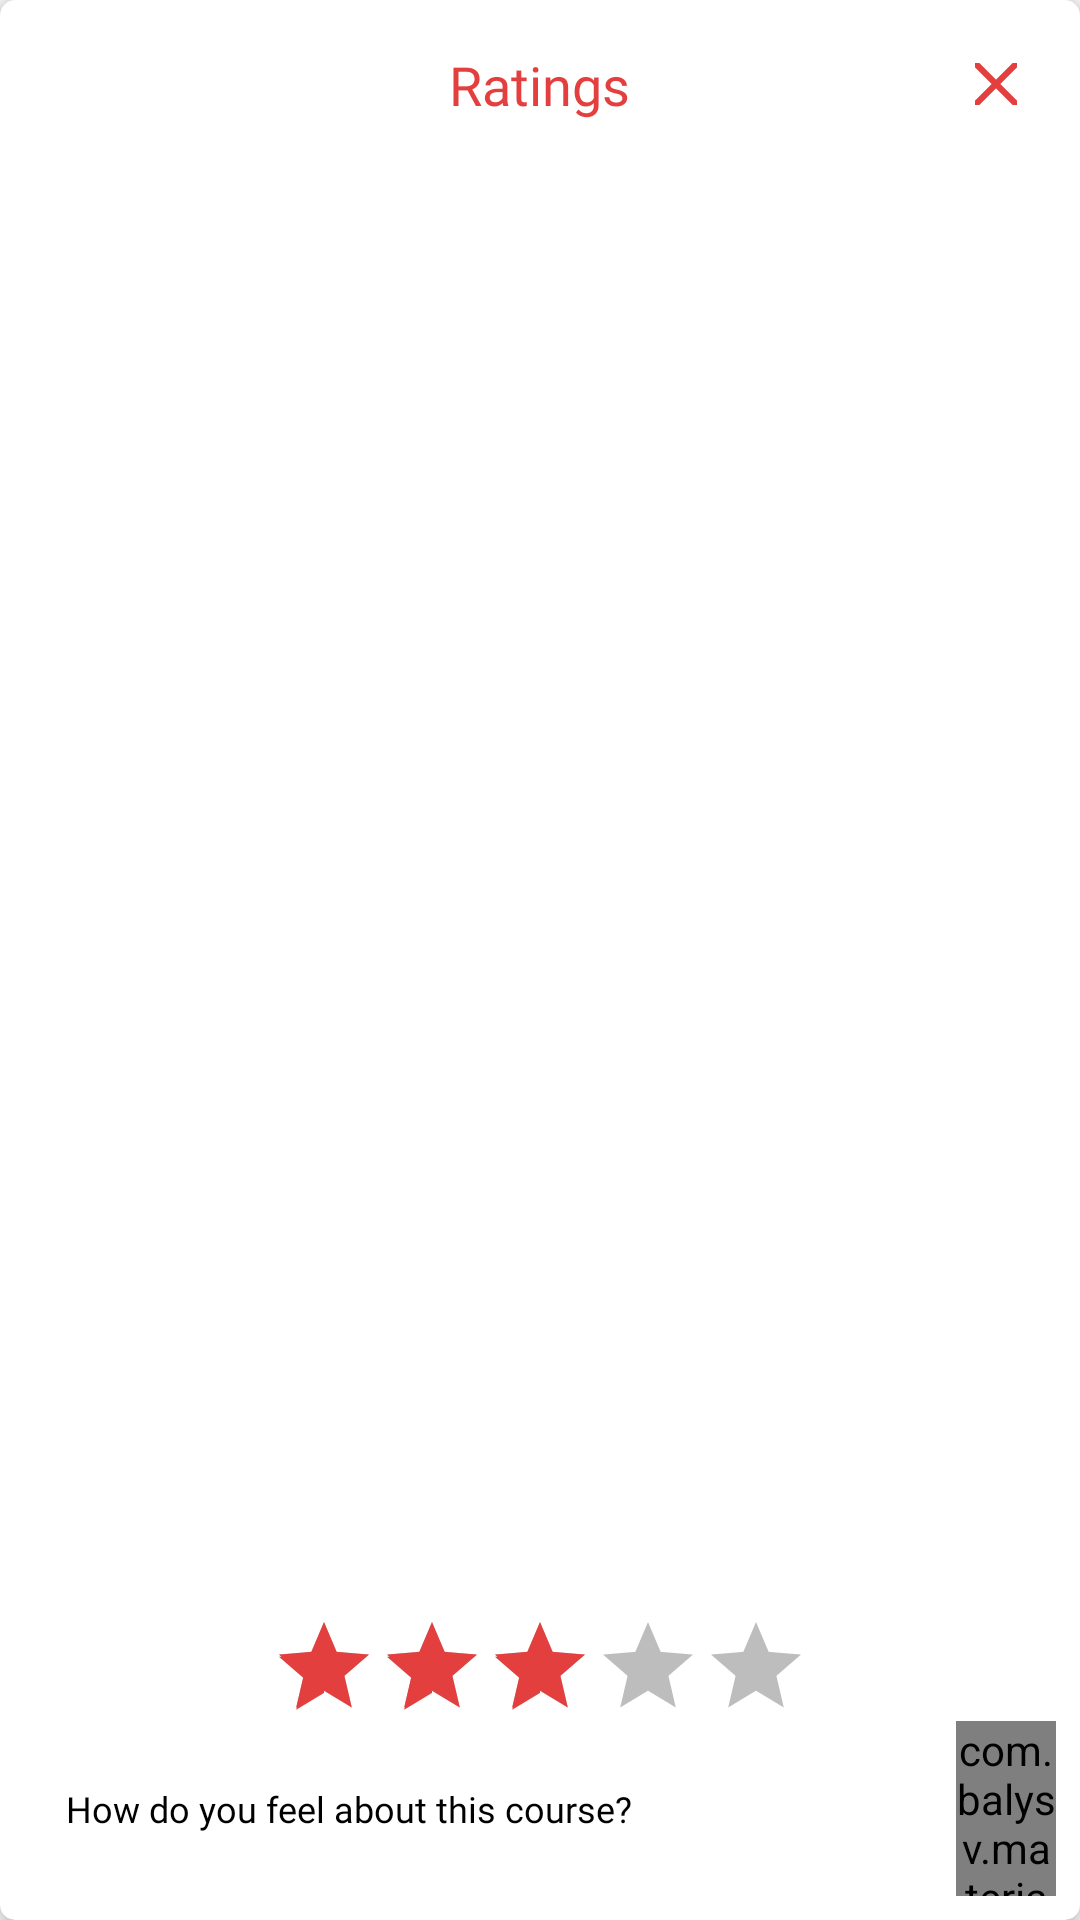

Reconstruct the res/layout file that produces this screen, plus the resources it refers to.
<!-- AndroidManifest.xml: application theme AppTheme -->
<!-- res/layout/dialog_course_rating.xml -->
<RelativeLayout xmlns:android="http://schemas.android.com/apk/res/android"
    xmlns:tools="http://schemas.android.com/tools"
    android:layout_width="match_parent"
    android:layout_height="wrap_content"
    xmlns:app="http://schemas.android.com/apk/res-auto">

    <android.support.v7.widget.CardView
        app:cardElevation="5dp"
        app:cardBackgroundColor="@color/white"
        android:layout_width="match_parent"
        android:layout_height="wrap_content"
        app:cardCornerRadius="5dp">

        <RelativeLayout
            android:orientation="vertical"
            android:padding="8dp"
            android:layout_width="match_parent"
            android:layout_height="match_parent">

            <FrameLayout
                android:layout_margin="8dp"
                android:id="@+id/frame_layout"
                android:layout_width="match_parent"
                android:layout_height="wrap_content">

                <TextView
                    android:textColor="@color/colorPrimary"
                    android:textSize="18sp"
                    android:text="Ratings"
                    android:layout_gravity="center"
                    android:fontFamily="@font/main_font"
                    android:layout_centerHorizontal="true"
                    android:layout_width="wrap_content"
                    android:layout_height="wrap_content" />

                <ImageView
                    android:id="@+id/close_dialog"
                    android:layout_gravity="center|end"
                    app:srcCompat="@drawable/ic_close"
                    android:layout_width="wrap_content"
                    android:layout_height="wrap_content" />

            </FrameLayout>

            <android.support.v7.widget.RecyclerView
                android:id="@+id/rating_recyclerView"
                android:layout_above="@+id/bottom"
                android:layout_below="@+id/frame_layout"
                android:layout_marginBottom="10dp"
                android:layout_width="match_parent"
                android:layout_height="match_parent" />

            <LinearLayout
                android:id="@+id/bottom"
                android:layout_alignParentBottom="true"
                android:orientation="vertical"
                android:layout_width="match_parent"
                android:layout_height="wrap_content">

                <android.support.v7.widget.AppCompatRatingBar
                    android:id="@+id/course_rating"
                    android:backgroundTint="@color/black"
                    android:progressTint="@color/colorPrimary"
                    android:secondaryProgressTint="@color/colorPrimary"
                    android:progressBackgroundTint="@color/black"
                    android:numStars="5"
                    android:rating="3"
                    android:stepSize="1"
                    android:layout_gravity="center"
                    style="?android:attr/ratingBarStyleIndicator"
                    android:layout_marginTop="6dp"
                    android:isIndicator="false"
                    android:layout_width="wrap_content"
                    android:layout_height="wrap_content" />

                <LinearLayout
                    android:orientation="horizontal"
                    android:weightSum="10"
                    android:layout_width="match_parent"
                    android:layout_height="wrap_content">

                    <android.support.v7.widget.AppCompatEditText
                        android:id="@+id/course_rating_et"
                        android:layout_width="0dp"
                        android:layout_weight="9"
                        android:hint="How do you feel about this course?"
                        android:padding="8dp"
                        android:textSize="12sp"
                        android:layout_margin="6dp"
                        android:textColor="@color/black"
                        android:textColorHint="@color/black"
                        android:fontFamily="@font/main_font"
                        android:textColorLink="@color/black"
                        android:maxLines="5"
                        android:minLines="2"
                        android:inputType="textMultiLine"
                        android:textColorHighlight="@color/colorPrimary"
                        android:background="@color/white"
                        android:layout_height="wrap_content" />

                    <com.balysv.materialripple.MaterialRippleLayout
                        android:id="@+id/course_rating_send"
                        app:mrl_rippleAlpha="0.1"
                        app:mrl_rippleHover="true"
                        app:mrl_rippleOverlay="true"
                        android:layout_width="0dp"
                        android:layout_weight="1"
                        android:layout_height="match_parent">

                        <ImageView
                            android:layout_gravity="center"
                            android:layout_margin="6dp"
                            app:srcCompat="@drawable/ic_send"
                            android:layout_width="wrap_content"
                            android:layout_height="wrap_content" />

                    </com.balysv.materialripple.MaterialRippleLayout>

                </LinearLayout>

            </LinearLayout>

        </RelativeLayout>

    </android.support.v7.widget.CardView>

</RelativeLayout>
<!-- resources referenced by this layout -->
<resources>
  <color name="black">#000000</color>
  <color name="colorPrimary">#E43F3F</color>
  <color name="white">#FFFFFF</color>
  <!-- drawable ic_close (drawable) -->
  <vector xmlns:android="http://schemas.android.com/apk/res/android"
      android:height="24dp"
      android:width="24dp"
      android:viewportWidth="24"
      android:viewportHeight="24">
      <path android:fillColor="@color/colorPrimary" android:pathData="M13.46,12L19,17.54V19H17.54L12,13.46L6.46,19H5V17.54L10.54,12L5,6.46V5H6.46L12,10.54L17.54,5H19V6.46L13.46,12Z" />
  </vector>
  <style name="AppTheme" parent="Theme.AppCompat.Light.NoActionBar">
          <item name="colorPrimary">@color/colorPrimary</item>
          <item name="colorPrimaryDark">@color/colorPrimaryDark</item>
          <item name="colorAccent">@color/colorAccent</item>
          <item name="android:colorAccent" tools:targetApi="lollipop">@color/colorAccent</item>
          <item name="android:actionMenuTextColor">@color/colorPrimary</item>
          <item name="android:textViewStyle">@style/myFont</item>
  
      </style>
  <color name="colorPrimaryDark">#E12929</color>
  <color name="colorAccent">#E43F3F</color>
  <style name="myFont" parent="android:Widget.TextView">
          <item name="android:fontFamily">@font/main_font</item>
      </style>
</resources>
